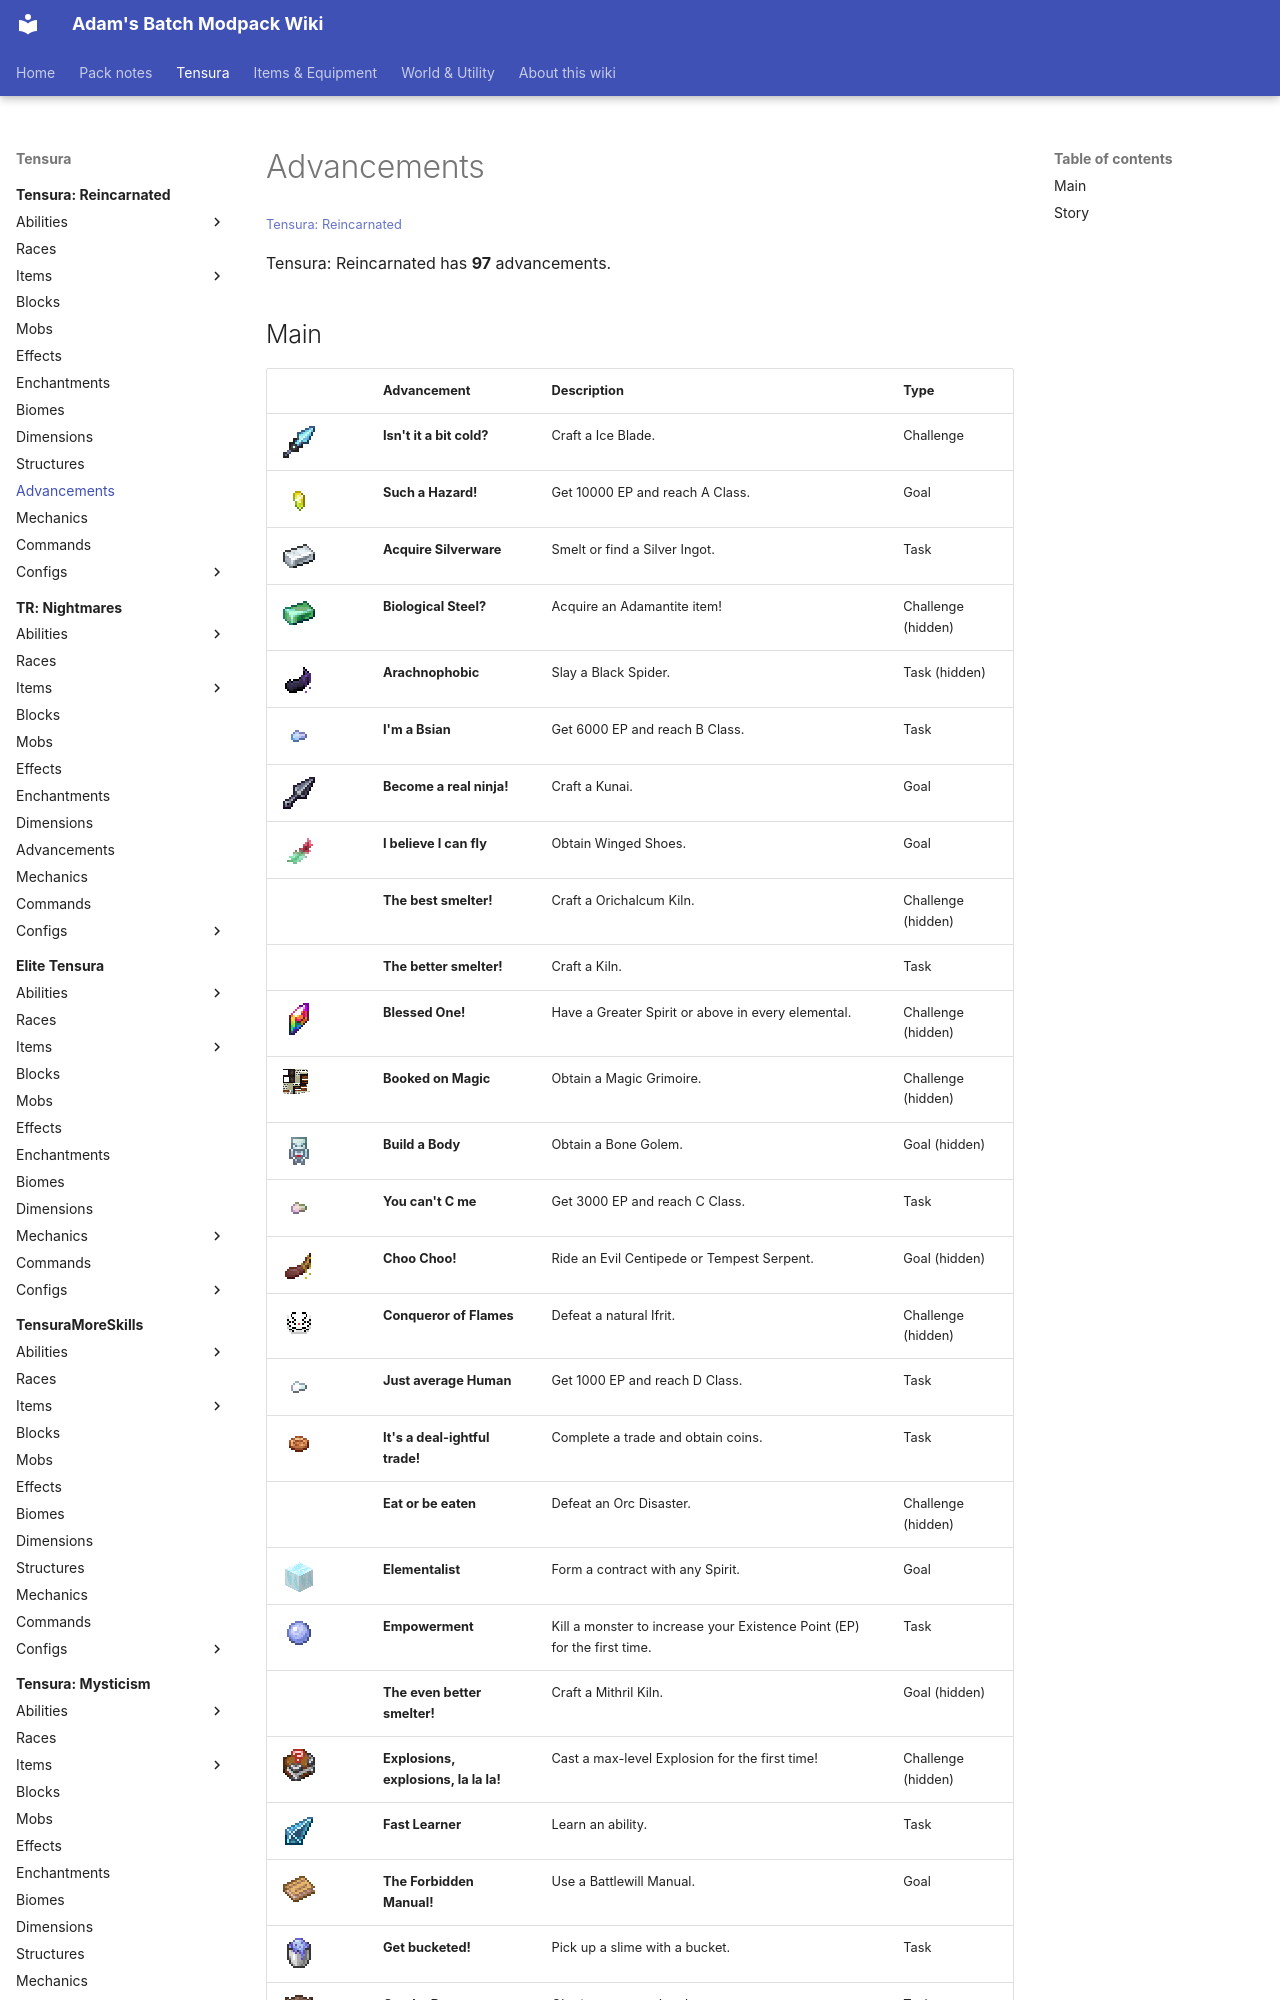

repository: Proteus-Nell/Adams-Batch-MC-Modpack-Wiki · page: tensura-reincarnated/advancements/index.html · generator: mkdocs

# Advancements

<small>[Tensura: Reincarnated](../index.md)</small>

Tensura: Reincarnated has **97** advancements.

## Main

| | Advancement | Description | Type |
|---|---|---|---|
| ![](../../assets/icons/tensura/item/ice_blade.png) | **Isn't it a bit cold?** | Craft a Ice Blade. | Challenge |
| ![](../../assets/icons/tensura/item/orichalcum_nugget.png) | **Such a Hazard!** | Get 10000 EP and reach A Class. | Goal |
| ![](../../assets/icons/tensura/item/silver_ingot.png) | **Acquire Silverware** | Smelt or find a Silver Ingot. | Task |
| ![](../../assets/icons/tensura/item/adamantite_ingot.png) | **Biological Steel?** | Acquire an Adamantite item! | Challenge (hidden) |
| ![](../../assets/icons/tensura/item/spider_fang.png) | **Arachnophobic** | Slay a Black Spider. | Task (hidden) |
| ![](../../assets/icons/tensura/item/mithril_nugget.png) | **I'm a Bsian** | Get 6000 EP and reach B Class. | Task |
| ![](../../assets/icons/tensura/item/kunai.png) | **Become a real ninja!** | Craft a Kunai. | Goal |
| ![](../../assets/icons/tensura/item/dragon_peacock_feather.png) | **I believe I can fly** | Obtain Winged Shoes. | Goal |
|  | **The best smelter!** | Craft a Orichalcum Kiln. | Challenge (hidden) |
|  | **The better smelter!** | Craft a Kiln. | Task |
| ![](../../assets/icons/tensura/item/elemental_essence.png) | **Blessed One!** | Have a Greater Spirit or above in every elemental. | Challenge (hidden) |
| ![](../../assets/icons/tensura/item/grimoire_special_a.png) | **Booked on Magic** | Obtain a Magic Grimoire. | Challenge (hidden) |
| ![](../../assets/icons/tensura/item/low_magisteel_bone_golem.png) | **Build a Body** | Obtain a Bone Golem. | Goal (hidden) |
| ![](../../assets/icons/tensura/item/high_magisteel_nugget.png) | **You can't C me** | Get 3000 EP and reach C Class. | Task |
| ![](../../assets/icons/tensura/item/centipede_stinger.png) | **Choo Choo!** | Ride an Evil Centipede or Tempest Serpent. | Goal (hidden) |
| ![](../../assets/icons/tensura/item/anti_magic_mask.png) | **Conqueror of Flames** | Defeat a natural Ifrit. | Challenge (hidden) |
| ![](../../assets/icons/tensura/item/low_magisteel_nugget.png) | **Just average Human** | Get 1000 EP and reach D Class. | Task |
| ![](../../assets/icons/tensura/item/bronze_coin.png) | **It's a deal-ightful trade!** | Complete a trade and obtain coins. | Task |
|  | **Eat or be eaten** | Defeat an Orc Disaster. | Challenge (hidden) |
| ![](../../assets/icons/tensura/item/labyrinth_praying_path.png) | **Elementalist** | Form a contract with any Spirit. | Goal |
| ![](../../assets/icons/tensura/item/slime_chunk.png) | **Empowerment** | Kill a monster to increase your Existence Point (EP) for the first time. | Task |
|  | **The even better smelter!** | Craft a Mithril Kiln. | Goal (hidden) |
| ![](../../assets/icons/tensura/item/magic_tome.png) | **Explosions, explosions, la la la!** | Cast a max-level Explosion for the first time! | Challenge (hidden) |
| ![](../../assets/icons/tensura/item/low_quality_magic_crystal.png) | **Fast Learner** | Learn an ability. | Task |
| ![](../../assets/icons/tensura/item/battlewill_manual.png) | **The Forbidden Manual!** | Use a Battlewill Manual. | Goal |
| ![](../../assets/icons/tensura/item/slime_in_a_bucket.png) | **Get bucketed!** | Pick up a slime with a bucket. | Task |
| ![](../../assets/icons/tensura/item/monster_leather_d.png) | **Getcha Better Leathers!** | Obtain a monster Leather. | Task |
|  | **Getcha Leathers!** | Obtain a vanilla Leather. | Task |
|  | **Gold Rush** | Smelt or find a Gold Ingot. | Task |
| ![](../../assets/icons/tensura/item/full_potion.png) | **As good as new!** | Consume a Full Potion. | Goal (hidden) |
|  | **Who's a good boy?** | Ride a Tempest Star Wolf. | Challenge (hidden) |
| ![](../../assets/icons/tensura/item/knight_spider_carapace.png) | **Goodnight Spider** | Slay a Kni
